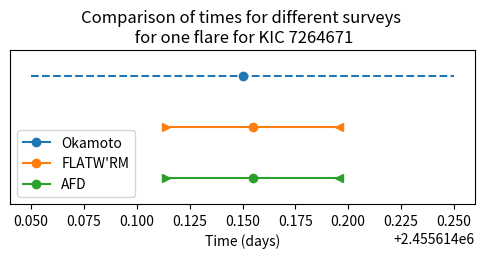

This chart was generated by the following Python code:
# -*- coding: utf-8 -*-
"""
Created on Tue Aug  6 10:02:31 2024

@author: david

goal: compares the different flare times one flare for KIC 7264671 returned by Okamoto, FLATW'RM and AFD
"""
import matplotlib.pyplot as plt
import numpy as np

Okamoto_pt = 2455614.15
Okamoto_dur = 0.1

FW_pt = 2455614.1549
FW_se = [2455614.1140, 2455614.1958]

AFD_pt = 2455614.154901321
AFD_se = [2455614.11403342274, 2455614.195769320424]



plt.figure(figsize=(6,2))
plt.plot(Okamoto_pt, 3, color = "tab:blue", marker = 'o', label = "Okamoto")
plt.plot(np.linspace(Okamoto_pt-Okamoto_dur, Okamoto_pt+Okamoto_dur, 1000), np.linspace(3,3,1000), color = "tab:blue", linestyle = '--')

plt.plot(FW_pt, 2, color = "tab:orange", marker = 'o', label = "FLATW'RM")
plt.plot(FW_se[0], 2, color = "tab:orange", marker = '>')
plt.plot(FW_se[1], 2, color = "tab:orange", marker = '<')
plt.plot(np.linspace(FW_se[0], FW_se[1], 1000), np.linspace(2,2,1000), color = "tab:orange", linestyle = '-')

plt.plot(AFD_pt, 1, color = "tab:green", marker = 'o',  label = "AFD")
plt.plot(AFD_se[0], 1, color = "tab:green", marker = '>')
plt.plot(AFD_se[1], 1, color = "tab:green", marker = '<')
plt.plot(np.linspace(AFD_se[0], AFD_se[1], 1000), np.linspace(1,1,1000), color = "tab:green", linestyle = '-')
plt.ylim((0.5,3.5))
plt.yticks([], [])
plt.legend()
# plt.grid()
plt.xlabel("Time (days)")
plt.title("Comparison of times for different surveys \n for one flare for KIC 7264671")
plt.show()